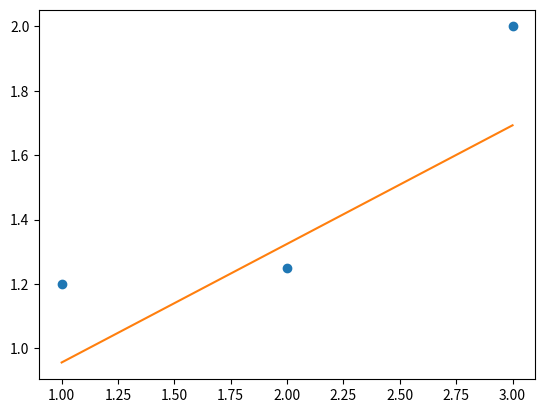

Python code for this plot:
x_data = [ 1.0, 2.0, 3.0 ]
y_actuals = [ 1.2, 1.25, 2.0 ]

m = .368421
b = .587719

import matplotlib.pyplot as plt

# show in chart
plt.plot(x_data, y_actuals, 'o') # scatterplot
plt.plot(x_data, [m*x+b for x in x_data]) # line
plt.show()

y_predicts = [ m*x + b for x in x_data ] 

sum_of_squares = 0

for (y_actual, y_predict) in zip(y_actuals, y_predicts): 
    residual = y_actual - y_predict
    sum_of_squares += residual ** 2

print("SUM OF SQUARES: ", sum_of_squares)